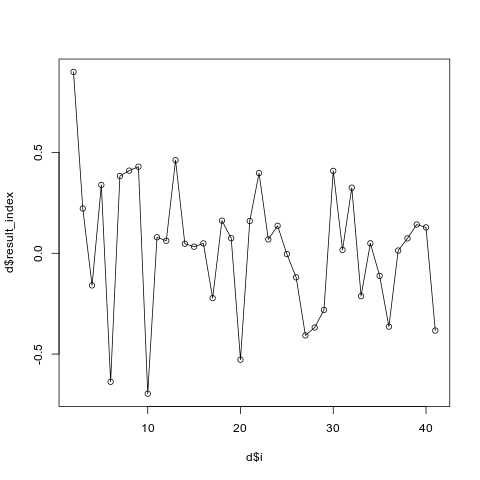

The data file committed next to this chart (first rows):
i, result_index
2, 0.9002
3, 0.2224
4, -0.1592
5, 0.3396
6, -0.6376
7, 0.3836
8, 0.4103
9, 0.4299
10, -0.6967
11, 0.07943
12, 0.0625
13, 0.4624
14, 0.0477
15, 0.03274
16, 0.04919
17, -0.2223
18, 0.1622
19, 0.07466
20, -0.5279
21, 0.1603
22, 0.3981
23, 0.06917
24, 0.1366
25, -0.003901
26, -0.1194
27, -0.4075
28, -0.3683
29, -0.2808
30, 0.4091
31, 0.01696
32, 0.3258
33, -0.2126
34, 0.04961
35, -0.1118
36, -0.3637
37, 0.01373
38, 0.07396
39, 0.1426
40, 0.1287
41, -0.3832
